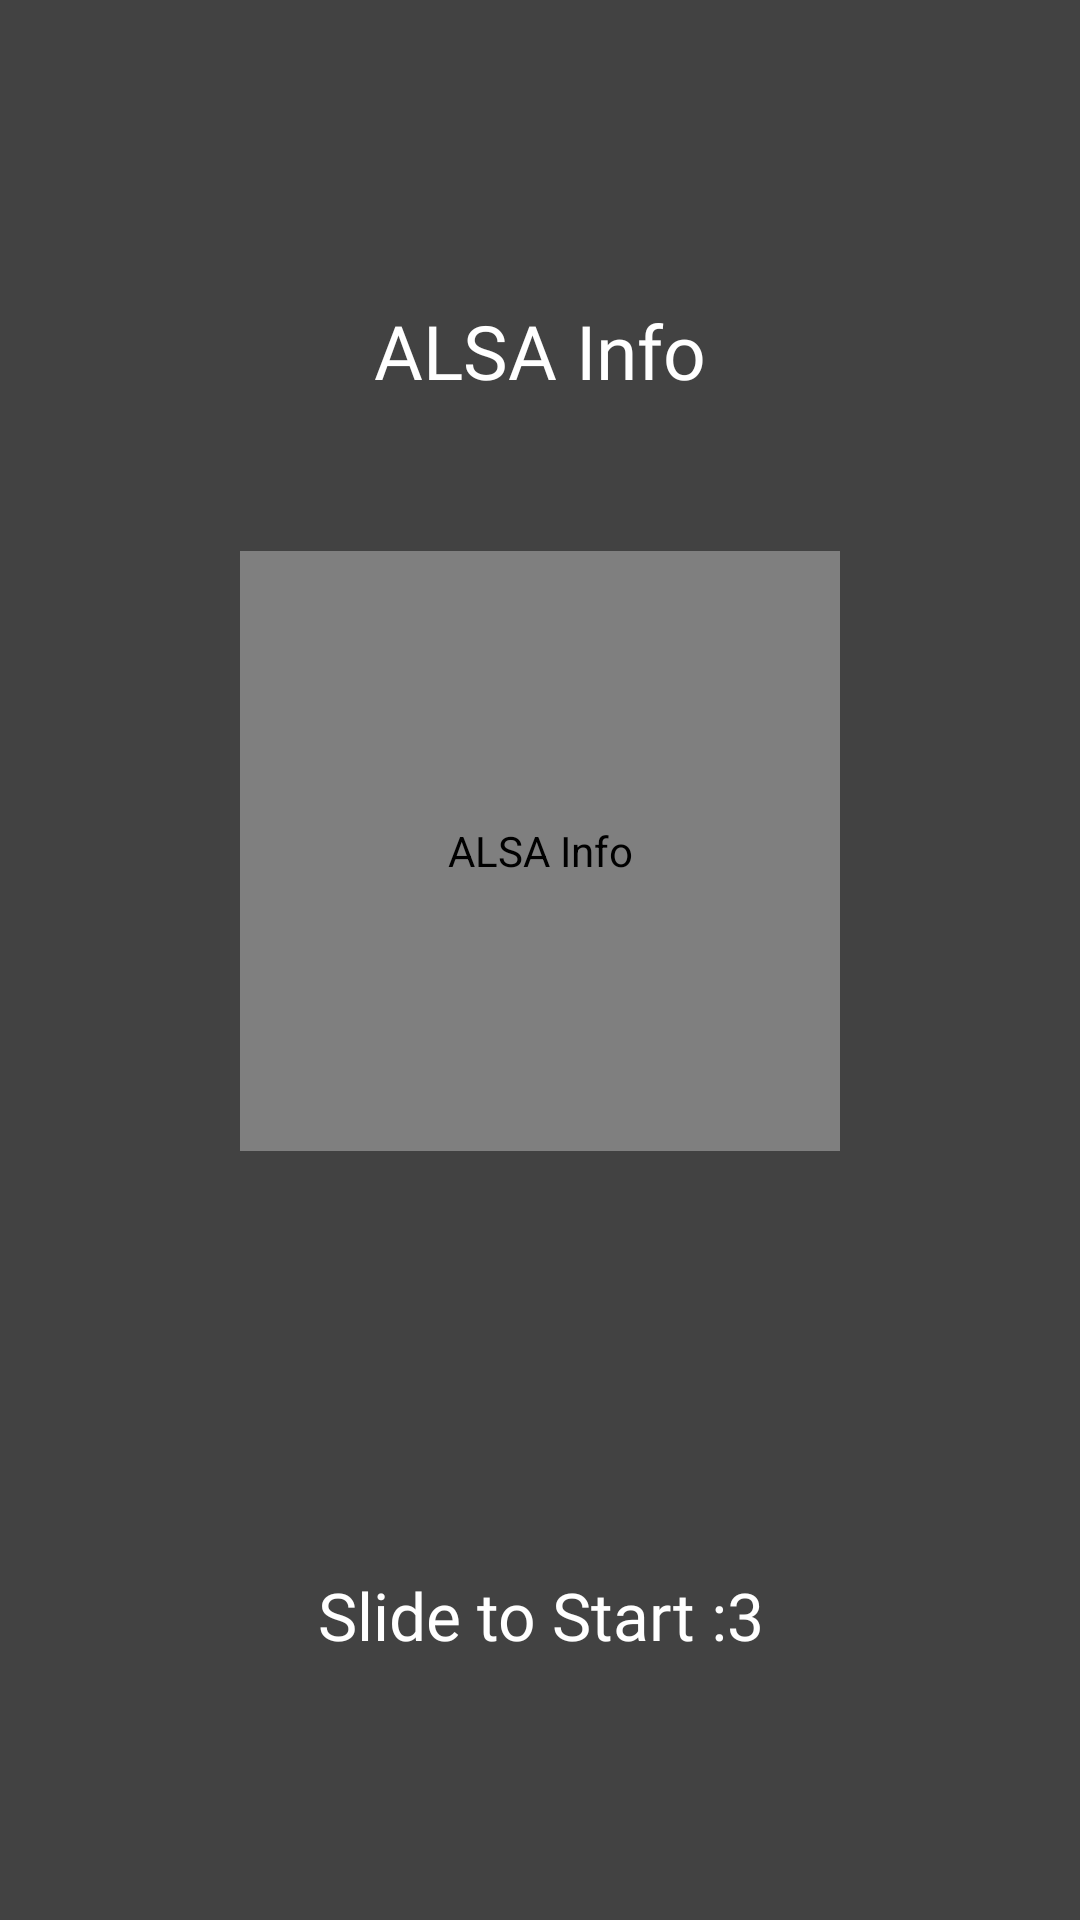

Layout XML and referenced resources for this Android screen:
<!-- AndroidManifest.xml: application theme AppTheme -->
<!-- res/layout/fragment_home.xml -->
<FrameLayout xmlns:android="http://schemas.android.com/apk/res/android"
    android:layout_width="match_parent"
    android:layout_height="match_parent"
    xmlns:app="http://schemas.android.com/apk/res-auto"
    android:background="#424242">

    <LinearLayout
        android:layout_width="match_parent"
        android:layout_height="fill_parent"
        android:orientation="vertical">

        <TextView
            android:id="@+id/textView"
            android:layout_width="match_parent"
            android:layout_height="wrap_content"
            android:layout_gravity="center"
            android:layout_marginTop="100dp"
            android:text="@string/nav_header_title"
            android:fontFamily="@font/test"
            android:textSize="25sp"
            android:textAppearance="@style/TextAppearance.AppCompat.Large"
            android:textColor="#ffffff"
            android:textAlignment="center" />

        <de.hdodenhof.circleimageview.CircleImageView
            android:id="@+id/imageView"
            android:layout_width="200dp"
            android:layout_height="200dp"
            android:layout_gravity="center"
            android:layout_marginTop="50dp"
            app:civ_border_color="#FFFFFFFF"
            app:civ_border_width="4dp"
            android:src="@drawable/test"
            android:contentDescription="@string/app_name"/>

        <TextView
            android:id="@+id/textView2"
            android:layout_width="match_parent"
            android:layout_height="wrap_content"
            android:layout_gravity="center"
            android:layout_marginTop="140dp"
            android:text="@string/home_secondary_text"
            android:textAlignment="center"
            android:fontFamily="@font/test"
            android:textAppearance="@style/TextAppearance.AppCompat.Large"
            android:textColor="#ffffff" />
    </LinearLayout>
</FrameLayout>
<!-- resources referenced by this layout -->
<resources>
  <!-- drawable test: png bitmap (drawable-v24, 72232 bytes) -->
  <string name="app_name">ALSA Info</string>
  <string name="home_secondary_text">Slide to Start :3</string>
  <string name="nav_header_title">ALSA Info</string>
  <style name="AppTheme" parent="Theme.AppCompat.Light.DarkActionBar">
          
          <item name="colorPrimary">@color/color_app_bar</item>
          <item name="colorPrimaryDark">@color/color_app_bar_dark</item>
          <item name="colorAccent">@color/color_accent</item>
      </style>
  <color name="color_app_bar">#0D47A1</color>
  <color name="color_app_bar_dark">#0D47A1</color>
  <color name="color_accent">#01579B</color>
</resources>
